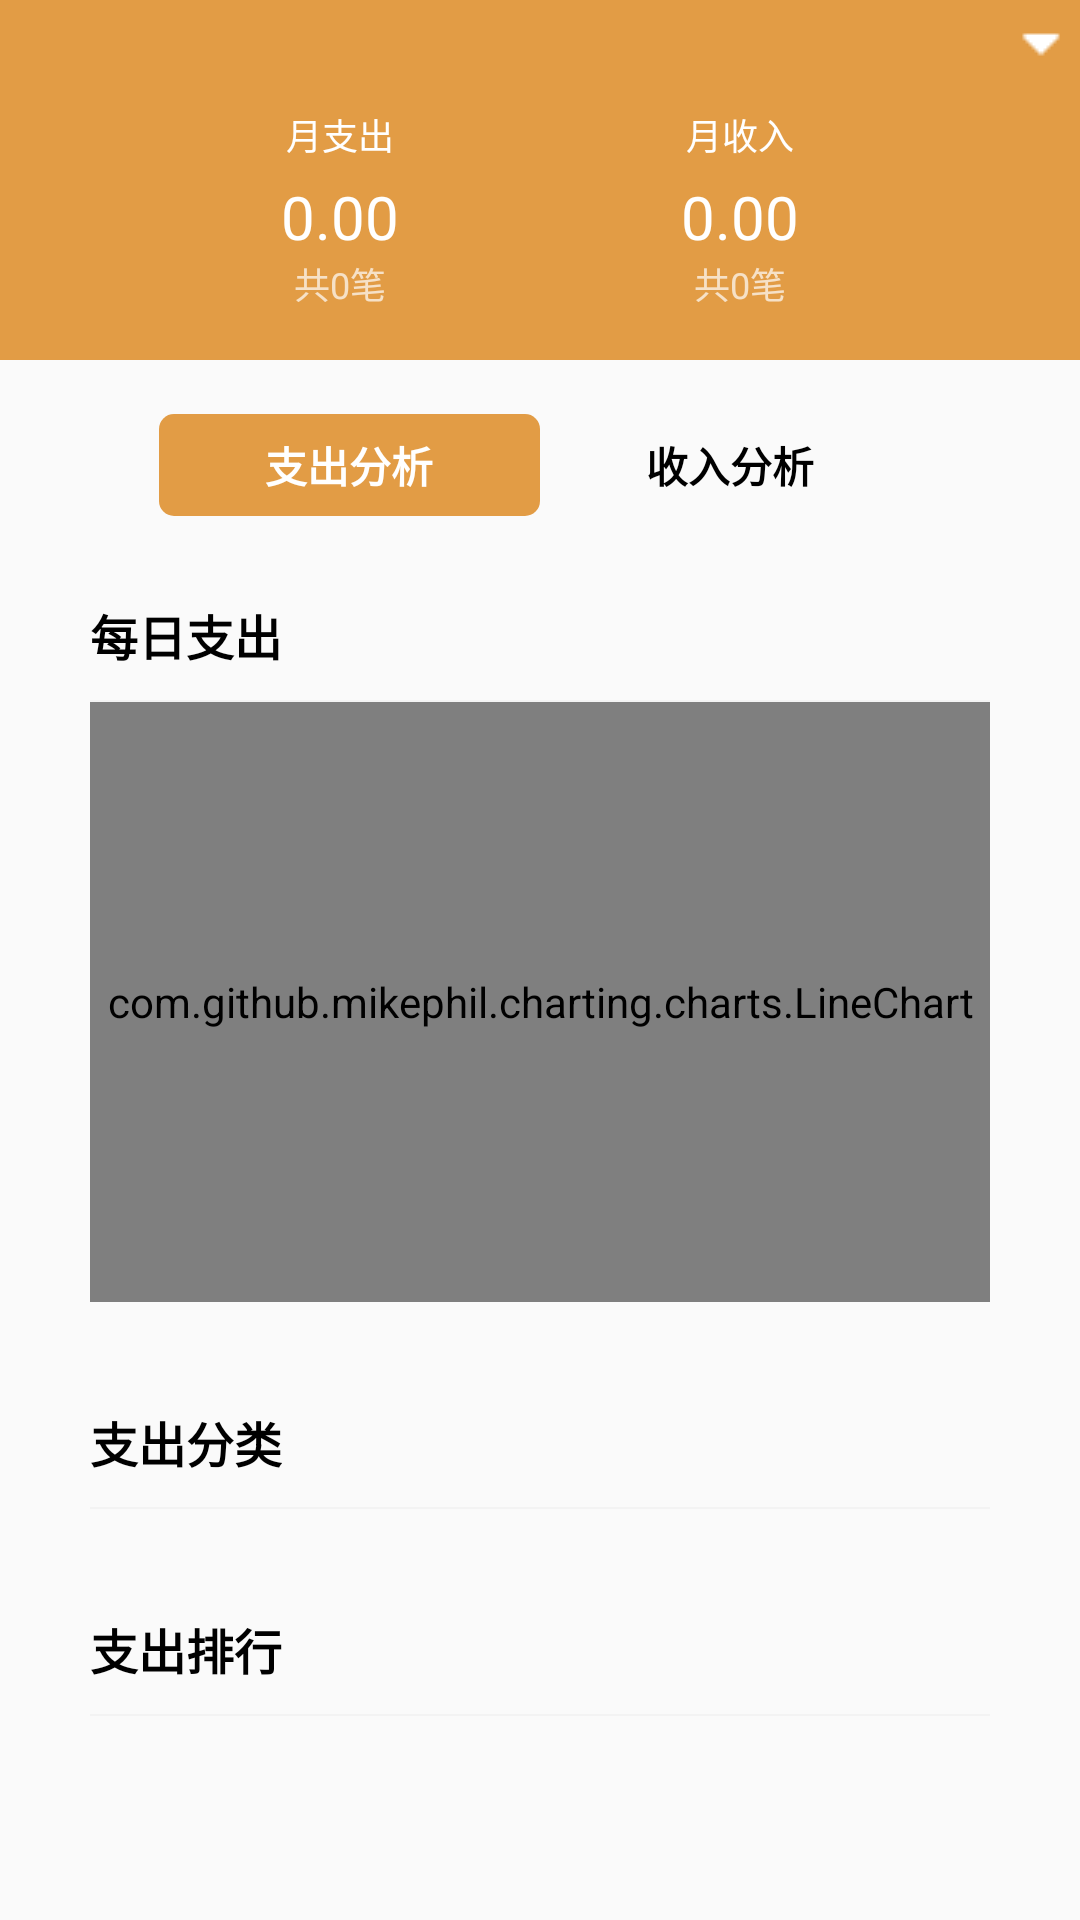

Reconstruct the res/layout file that produces this screen, plus the resources it refers to.
<!-- AndroidManifest.xml: application theme Theme.鑫迹 -->
<!-- res/layout/fragment_user_chart.xml -->
<?xml version="1.0" encoding="utf-8"?>
<androidx.core.widget.NestedScrollView xmlns:android="http://schemas.android.com/apk/res/android"
    android:layout_width="match_parent"
    android:layout_height="match_parent"
    android:background="#FAFAFA"
    xmlns:app="http://schemas.android.com/apk/res-auto">

    <LinearLayout
        android:layout_width="match_parent"
        android:layout_height="wrap_content"
        android:orientation="vertical">

        <androidx.constraintlayout.widget.ConstraintLayout
            android:layout_width="match_parent"
            android:layout_height="120dp"
            android:background="#e29c45">

            <TextView
                android:id="@+id/tv_date"
                android:layout_width="wrap_content"
                android:layout_height="wrap_content"
                android:layout_margin="5dp"
                android:drawableEnd="@drawable/ic_arrow_down"
                android:textColor="@color/white"
                app:layout_constraintEnd_toEndOf="parent"
                app:layout_constraintTop_toTopOf="parent" />

            <TextView
                android:id="@+id/tv_money_expend"
                android:layout_width="wrap_content"
                android:layout_height="wrap_content"
                android:text="0.00"
                android:textColor="@color/white"
                android:textSize="20sp"
                app:layout_constraintBottom_toBottomOf="parent"
                app:layout_constraintEnd_toStartOf="@id/tv_money_income"
                app:layout_constraintStart_toStartOf="parent"
                app:layout_constraintTop_toBottomOf="@+id/tv_date" />

            <TextView
                android:layout_width="wrap_content"
                android:layout_height="wrap_content"
                android:layout_marginBottom="5dp"
                android:text="月支出"
                android:textColor="@color/white"
                android:textSize="12sp"
                app:layout_constraintBottom_toTopOf="@id/tv_money_expend"
                app:layout_constraintEnd_toEndOf="@id/tv_money_expend"
                app:layout_constraintStart_toStartOf="@id/tv_money_expend" />

            <TextView
                android:id="@+id/tv_num_expend"
                android:layout_width="wrap_content"
                android:layout_height="wrap_content"
                android:text="共0笔"
                android:textColor="#B3FFFFFF"
                android:textSize="12sp"
                app:layout_constraintEnd_toEndOf="@id/tv_money_expend"
                app:layout_constraintStart_toStartOf="@id/tv_money_expend"
                app:layout_constraintTop_toBottomOf="@id/tv_money_expend" />

            <TextView
                android:id="@+id/tv_money_income"
                android:layout_width="wrap_content"
                android:layout_height="wrap_content"
                android:text="0.00"
                android:textColor="@color/white"
                android:textSize="20sp"
                app:layout_constraintBottom_toBottomOf="@id/tv_money_expend"
                app:layout_constraintEnd_toEndOf="parent"
                app:layout_constraintStart_toEndOf="@id/tv_money_expend"
                app:layout_constraintTop_toTopOf="@+id/tv_money_expend" />

            <TextView
                android:layout_width="wrap_content"
                android:layout_height="wrap_content"
                android:layout_marginBottom="5dp"
                android:text="月收入"
                android:textColor="@color/white"
                android:textSize="12sp"
                app:layout_constraintBottom_toTopOf="@id/tv_money_income"
                app:layout_constraintEnd_toEndOf="@id/tv_money_income"
                app:layout_constraintStart_toStartOf="@id/tv_money_income" />

            <TextView
                android:id="@+id/tv_num_income"
                android:layout_width="wrap_content"
                android:layout_height="wrap_content"
                android:layout_marginBottom="5dp"
                android:text="共0笔"
                android:textColor="#B3FFFFFF"
                android:textSize="12sp"
                app:layout_constraintEnd_toEndOf="@id/tv_money_income"
                app:layout_constraintStart_toStartOf="@id/tv_money_income"
                app:layout_constraintTop_toBottomOf="@id/tv_money_income" />

        </androidx.constraintlayout.widget.ConstraintLayout>

        <LinearLayout
            android:layout_width="match_parent"
            android:layout_height="40dp"
            android:layout_marginStart="50dp"
            android:layout_marginTop="15dp"
            android:layout_marginEnd="50dp"
            android:layout_marginBottom="15dp"
            android:background="@drawable/bg_white"
            android:orientation="horizontal"
            android:padding="3dp">

            <TextView
                android:id="@+id/tv_expend_btn"
                android:layout_width="0dp"
                android:layout_height="match_parent"
                android:layout_weight="1"
                android:background="@drawable/bg_pl"
                android:gravity="center"
                android:text="支出分析"
                android:textColor="@color/white"
                android:textStyle="bold" />

            <TextView
                android:id="@+id/tv_income_btn"
                android:layout_width="0dp"
                android:layout_height="match_parent"
                android:layout_weight="1"
                android:gravity="center"
                android:text="收入分析"
                android:textColor="@color/black"
                android:textStyle="bold" />

        </LinearLayout>

        <LinearLayout
            android:layout_width="match_parent"
            android:layout_height="wrap_content"
            android:layout_marginStart="20dp"
            android:layout_marginEnd="20dp"
            android:padding="10dp"
            android:orientation="vertical"
            android:background="@drawable/bg_white">

            <TextView
                android:id="@+id/tv_day_title"
                android:layout_width="wrap_content"
                android:layout_height="wrap_content"
                android:textColor="@color/black"
                android:textSize="@dimen/text_middle"
                android:textStyle="bold"
                android:text="每日支出"/>

            <View
                android:layout_width="match_parent"
                android:layout_height="0.5dp"
                android:layout_marginTop="10dp"
                android:background="@color/line_color"/>

            <com.github.mikephil.charting.charts.LineChart
                android:id="@+id/chart"
                android:layout_width="match_parent"
                android:layout_height="200dp"/>

        </LinearLayout>

        <LinearLayout
            android:layout_width="match_parent"
            android:layout_height="wrap_content"
            android:layout_marginStart="20dp"
            android:layout_marginEnd="20dp"
            android:padding="10dp"
            android:layout_marginTop="15dp"
            android:orientation="vertical"
            android:background="@drawable/bg_white">

            <TextView
                android:id="@+id/tv_state_title"
                android:layout_width="wrap_content"
                android:layout_height="wrap_content"
                android:textColor="@color/black"
                android:textSize="@dimen/text_middle"
                android:textStyle="bold"
                android:text="支出分类"/>

            <View
                android:layout_width="match_parent"
                android:layout_height="0.5dp"
                android:layout_marginTop="10dp"
                android:background="@color/line_color"/>

            <androidx.recyclerview.widget.RecyclerView
                android:id="@+id/rv_state"
                android:layout_width="match_parent"
                android:layout_height="wrap_content"
                android:nestedScrollingEnabled="false"/>

        </LinearLayout>

        <LinearLayout
            android:layout_width="match_parent"
            android:layout_height="wrap_content"
            android:layout_marginStart="20dp"
            android:layout_marginEnd="20dp"
            android:padding="10dp"
            android:orientation="vertical"
            android:layout_marginTop="15dp"
            android:layout_marginBottom="15dp"
            android:background="@drawable/bg_white">

            <TextView
                android:id="@+id/tv_sort_title"
                android:layout_width="wrap_content"
                android:layout_height="wrap_content"
                android:textColor="@color/black"
                android:textSize="@dimen/text_middle"
                android:textStyle="bold"
                android:text="支出排行"/>

            <View
                android:layout_width="match_parent"
                android:layout_height="0.5dp"
                android:layout_marginTop="10dp"
                android:background="@color/line_color"/>

            <androidx.recyclerview.widget.RecyclerView
                android:id="@+id/rv_sort"
                android:layout_width="match_parent"
                android:layout_height="wrap_content"
                android:nestedScrollingEnabled="false"/>

        </LinearLayout>

    </LinearLayout>

</androidx.core.widget.NestedScrollView>
<!-- resources referenced by this layout -->
<resources>
  <color name="black">#FF000000</color>
  <color name="line_color">#F3F3F3</color>
  <color name="white">#FFFFFFFF</color>
  <dimen name="text_middle">16sp</dimen>
  <!-- drawable bg_pl (drawable) -->
  <?xml version="1.0" encoding="utf-8"?>
  <shape xmlns:android="http://schemas.android.com/apk/res/android">
  
      <corners android:radius="5dp"/>
      <solid android:color="#e29c45"/>
  
  </shape>
  <!-- drawable ic_arrow_down: png bitmap (drawable, 172 bytes) -->
  <style name="Theme.鑫迹" parent="Theme.MaterialComponents.DayNight.NoActionBar">
          
          <item name="colorPrimary">@color/purple_500</item>
          <item name="colorPrimaryVariant">@color/purple_700</item>
          <item name="colorOnPrimary">@color/white</item>
          
          <item name="colorSecondary">@color/purple_500</item>123
          <item name="colorSecondaryVariant">@color/purple_700</item>
          <item name="colorOnSecondary">@color/black</item>
          
          
          <item name="android:windowTranslucentStatus">false</item>
          <item name="android:windowTranslucentNavigation">true</item>
          
          <item name="android:statusBarColor">@android:color/transparent</item>
      </style>
  <color name="purple_500">#FF9800</color>
  <color name="purple_700">#FF5722</color>
</resources>
